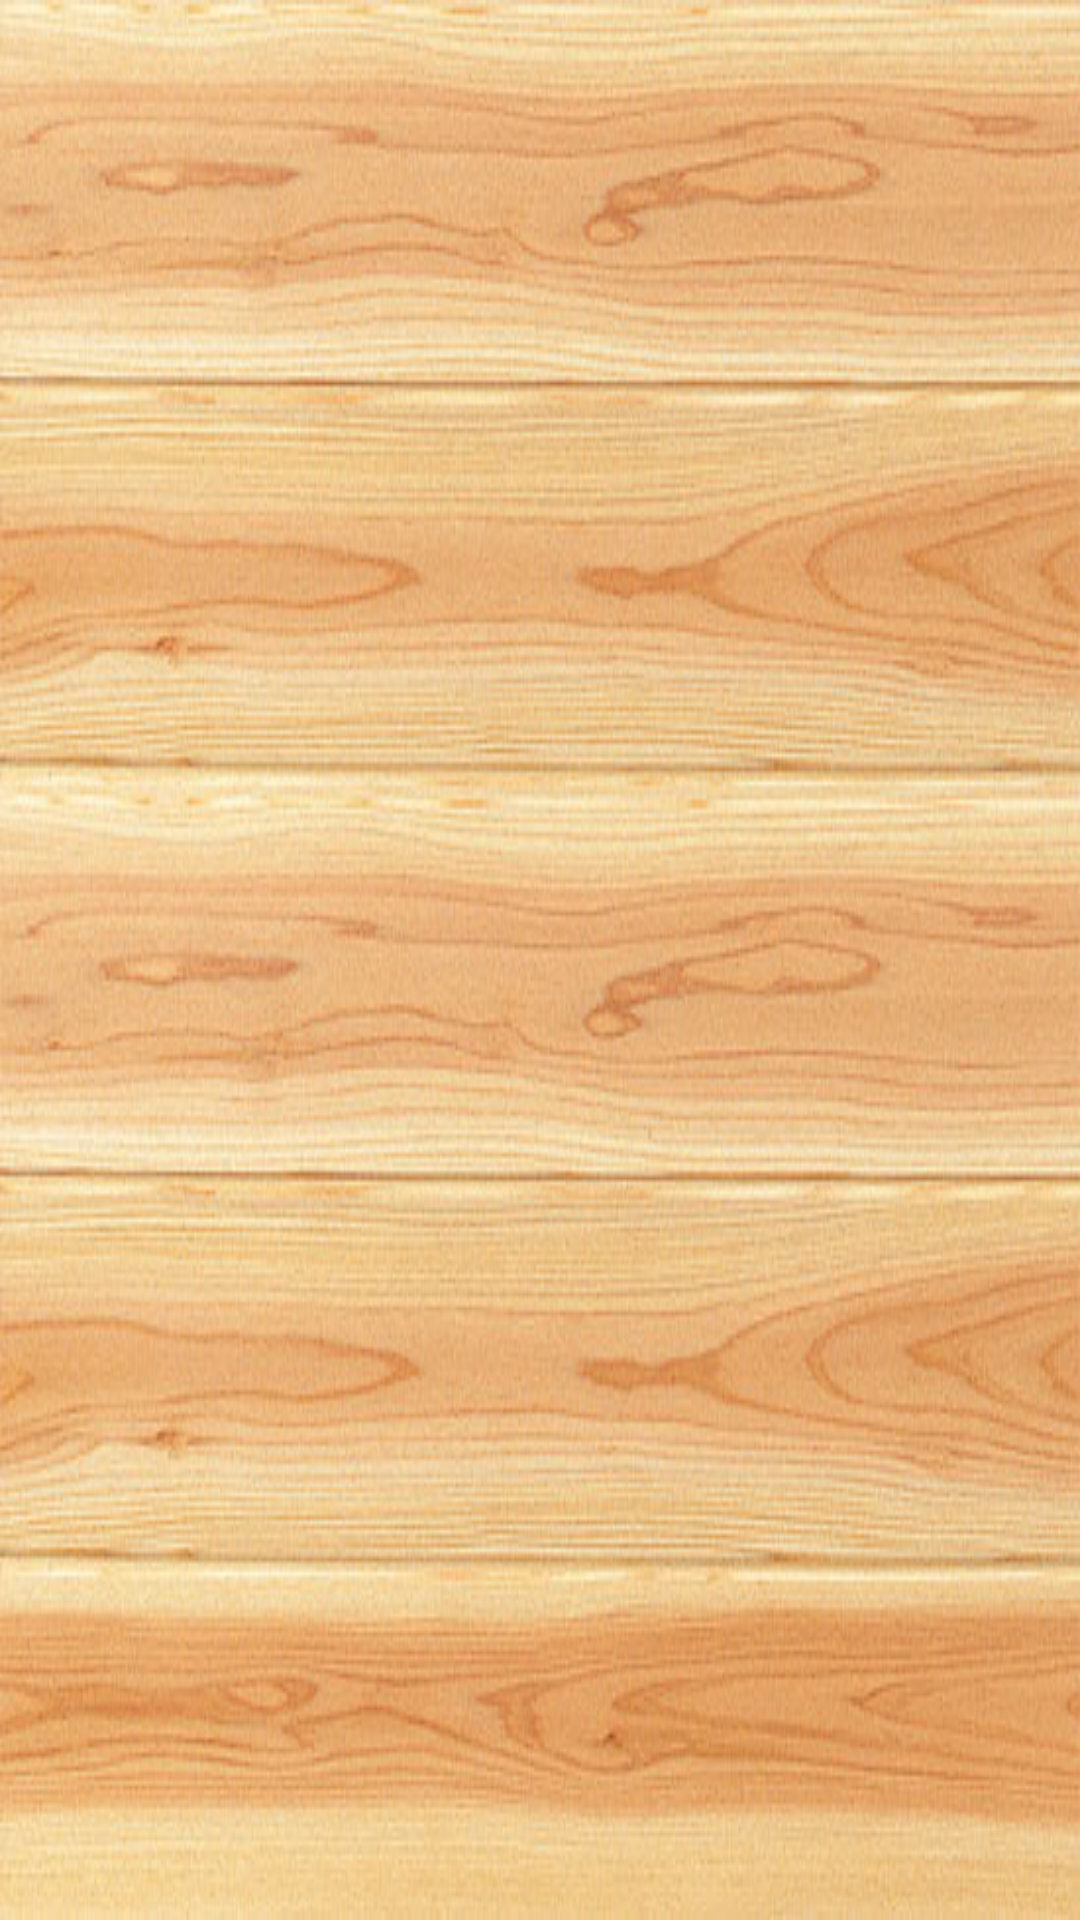

Here is an Android app screen rendered from its layout file. Give the layout XML and the strings, colors and styles it references.
<!-- AndroidManifest.xml: application theme Theme.GerenciadorDeTarefas -->
<!-- res/layout/fragment_concluidas.xml -->
<?xml version="1.0" encoding="utf-8"?>
<LinearLayout xmlns:android="http://schemas.android.com/apk/res/android"
    xmlns:app="http://schemas.android.com/apk/res-auto"
    xmlns:tools="http://schemas.android.com/tools"
    android:layout_width="match_parent"
    android:layout_height="match_parent"
    android:orientation="vertical"
    tools:context=".ui.TarefasAbertas.AbertasFragment">

    <androidx.recyclerview.widget.RecyclerView
        android:id="@+id/recyclerViewConcluidas"
        android:layout_width="match_parent"
        android:layout_height="match_parent"
        android:background="@drawable/fundomadeira3" />
</LinearLayout>
<!-- resources referenced by this layout -->
<resources>
  <!-- drawable fundomadeira3: jpg bitmap (drawable, 50322 bytes) -->
  <style name="Theme.GerenciadorDeTarefas" parent="Theme.MaterialComponents.Light.DarkActionBar.Bridge">
          
          <item name="colorPrimary">@color/black</item>
          <item name="colorPrimaryVariant">@color/black</item>
          <item name="colorOnPrimary">@color/white</item>
          
          <item name="colorSecondary">@color/black</item>
          <item name="colorSecondaryVariant">@color/black</item>
          <item name="colorOnSecondary">@color/black</item>
          
          <item name="android:statusBarColor" tools:targetApi="l">?attr/colorPrimaryVariant</item>
          
      </style>
  <color name="black">#FF000000</color>
  <color name="white">#FFFFFFFF</color>
</resources>
